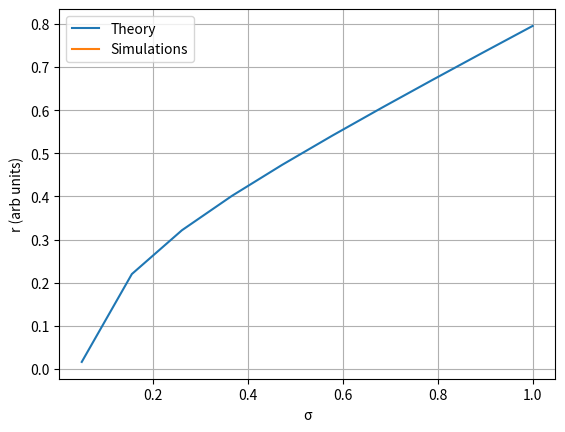

The script that saved this image:
# [redacted]
# [redacted]
#
# Compares Numnerical simulations of the first passage time of an LIF to the 
# (quasi)analytic estimate of the mean first passge time computed from the 
# Backwards-Kolmogorov equation 
import numpy as np
from numpy.typing import ArrayLike
import matplotlib.pyplot as plt
from scipy.integrate import solve_bvp
import math
from time import time

mu = 0.9
V_T = 1
V_R = 0

Nmesh = 2000 #mesh size for the BVP

V0_low = -4*(V_T-V_R) #the lower bound for V0 appromimating -infty

# the sigma sweep 

sigmalow = 0.05
sigmahigh = 1
Nsigma = 10

# other functions
def fV(V: ArrayLike) -> ArrayLike:
    return mu-V #for LIF

def theory(sigmaline):
    # Theory ############
    T_theory =  np.ones(sigmaline.size)
    for k, sigma in enumerate(sigmaline):

        ###### Theory functions for bvp solver
        def T1bvp(V: ArrayLike, y: ArrayLike) -> ArrayLike:
            """ first moment
            V: shape (m,)
            y: shape (2,m)
            returns dydx: shape (2,m)
            """
            dydV=[y[1], (-2/sigma**2)*(fV(V)*y[1]+1)]
            return dydV

        def T1bc(ya: ArrayLike, yb: ArrayLike):
            return [ya[1], yb[0]]

        def T1guess(V: ArrayLike):
            """
            V: shape (m,)
            returns guess: shape (2,m)"""
            guess_V = (V_T-V)/mu
            guess_y = np.zeros(guess_V.size)
            guess = np.array([guess_V, guess_y])
            return guess

        V0mesh = np.linspace(V0_low,V_T,Nmesh) #domain of the BVP

        T1 = solve_bvp(T1bvp, T1bc, V0mesh, T1guess(V0mesh), max_nodes = 5000) #solve the BVP subject to the BCs

        min_idx=np.argmin(np.abs(T1.x-V_R)) # Find the index for x = V_R
        T_theory[k]=T1.y[0,min_idx] #save the MFP for a neuron that starts at V_R
    return T_theory

def simulation(sigmaline):
    T_sim =  np.ones(sigmaline.size)

    for k, sigma in enumerate(sigmaline):
        start = time()
        R = 4000 #number of passages
        dt = 0.005
        sqrtdt = math.sqrt(dt)
        T = np.zeros((R,1))

        for i in range(0,R): #loop over realizations
            stop = 0
            V = V_R
            j = 0 # loop counter

            while (stop == 0):
                dV = dt*fV(V) + sigma*sqrtdt*np.random.normal() #memebrane integration
                V += dV

                if (V >= V_T or j>5000):  #spike
                    stop = 1  #exit loop

                j = j+1
                
            T[i]=j*dt
        
        T_sim[k]=np.mean(T)
        print(f"ran sim sigma = {sigma:.3f} in {time()-start}s")
    return T_sim

def main(
    run_theory = False,
    run_simulation = False,
):
    sigmaline = np.linspace(sigmalow,sigmahigh,Nsigma)
    
    T_sim = T_theory = np.zeros(sigmaline.size)
    if run_theory:
        T_theory = theory(sigmaline)
    # Sims ###########
    if run_simulation:
        T_sim = simulation(sigmaline)
    #plot stuff
    plt.plot(sigmaline, 1./T_theory, label = 'Theory') 
    plt.plot(sigmaline, 1./T_sim, label = 'Simulations')
    plt.xlabel('σ')
    plt.ylabel('r (arb units)')
    plt.legend()
    plt.grid()
    plt.show()

if __name__=="__main__":
    main(run_theory=True)